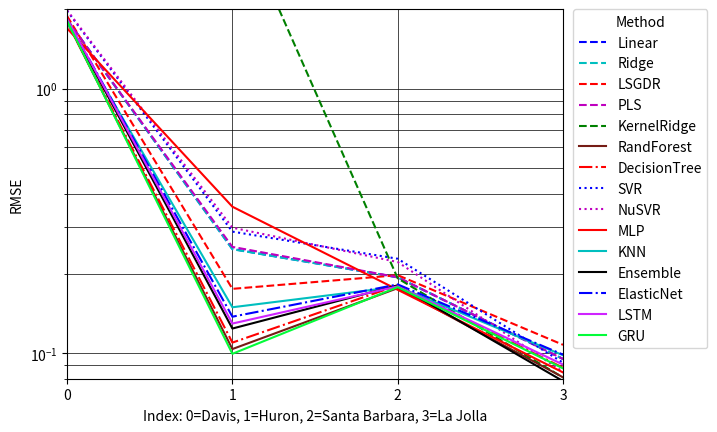

This chart was generated by the following Python code:
#!/usr/bin/env python3
# -*- coding: utf-8 -*-
"""
Created on Sat Dec 31 18:51:36 2022

@author: evanesauter
"""

import matplotlib.pyplot as plt


def Plot_Graph_linearly (eval_metric,label_string,x,ylim_low,ylim_high,xlim_low,xlim_high):
    '''
    Plots the graphs on a linear scale for both horizontal and vertical axes
    This was used initially, but semilog plotting was later used instead
    '''
    plt.plot(x,Lin,'b--',label='Linear')
    #plt.title(title_string) #Initially had title in funct params. removed it for journal requirements
    plt.xlabel(label_string)
    plt.ylabel(eval_metric)
    plt.grid(which='both',color='k', linestyle='-', linewidth=0.5)
    plt.ylim([ylim_low,ylim_high])
    plt.xlim([xlim_low,xlim_high])
    plt.xticks(ticks=x)
    plt.plot(x,Ridge,'c--',label='Ridge')
    plt.plot(x,LSGDR,'r--',label='LSGDR')
    plt.plot(x,PLS,'m--',label='PLS')
    plt.plot(x,KernelRidge,'g--',label='KernelRidge')
    plt.plot(x,RandForest,'#751c15',label='RandForest')
    plt.plot(x,DecisionTree,'r-.',label='DecisionTree')
    plt.plot(x,SVR,'b:',label='SVR')
    plt.plot(x,NuSVR,'m:',label='NuSVR')
    plt.plot(x,MLP,'r-',label='MLP')
    plt.plot(x,Nearest_Neighbors,'c-',label='KNN')
    plt.plot(x,Ensemble,'k-',label='Ensemble')
    plt.plot(x,ElasticNet,'b-.',label='ElasticNet')
    plt.plot(x,LSTM,"#cf24ff",label='LSTM')
    plt.plot(x,GRU,"#03fc39", label='GRU')
    plt.legend(bbox_to_anchor=(1.02, 1), loc='upper left', title='Method', borderaxespad=0)
    plt.show()
    
    return ()

def Plot_Graph (eval_metric,label_string,x,ylim_low,ylim_high,xlim_low,xlim_high):
    '''
    Plots the models on a semilog scale, where y-axis is log scale
    '''
    plt.semilogy(x,Lin,'b--',label='Linear')
    #plt.title(title_string) #Initially had title in funct params. removed it for journal requirements
    plt.xlabel(label_string)
    plt.ylabel(eval_metric)
    plt.grid(which='both',color='k', linestyle='-', linewidth=0.5)
    plt.ylim([ylim_low,ylim_high])
    plt.xlim([xlim_low,xlim_high])
    plt.xticks(ticks=x)
    plt.semilogy(x,Ridge,'c--',label='Ridge')
    plt.semilogy(x,LSGDR,'r--',label='LSGDR')
    plt.semilogy(x,PLS,'m--',label='PLS')
    plt.semilogy(x,KernelRidge,'g--',label='KernelRidge')
    plt.semilogy(x,RandForest,'#751c15',label='RandForest')
    plt.semilogy(x,DecisionTree,'r-.',label='DecisionTree')
    plt.semilogy(x,SVR,'b:',label='SVR')
    plt.semilogy(x,NuSVR,'m:',label='NuSVR')
    plt.semilogy(x,MLP,'r-',label='MLP')
    plt.semilogy(x,Nearest_Neighbors,'c-',label='KNN')
    plt.semilogy(x,Ensemble,'k-',label='Ensemble')
    plt.semilogy(x,ElasticNet,'b-.',label='ElasticNet')
    plt.semilogy(x,LSTM,"#cf24ff",label='LSTM')
    plt.semilogy(x,GRU,"#03fc39", label='GRU')
    plt.legend(bbox_to_anchor=(1.02, 1), loc='upper left', title='Method', borderaxespad=0)
    plt.show()
    
    return ()

#Range of horizontal axis 
x3 = range(0,5)
x6 = range(0,4)


'''Comparing R2 Scores'''

"""Same-City & then Cross-City Testing for 3 Years"""
#Same-City Testing - R2, 3yrs
Lin = [0.746261127,0.951528813,0.935772324,0.725010324,0.813431951]
Ridge = [0.746261282,0.951532218,0.935842075,0.724953665,0.813261847]
LSGDR = [0.724997385,0.929374702,0.913810592,0.668053226,0.790311144]
PLS = [0.746213581,0.951354028,0.935762365,0.725034077,0.813428555]
KernelRidge = [0.808783834,0.968094701,0.96190771,0.826094066,0.870437073]
RandForest = [0.797974621,0.958763647,0.950675604,0.842496758,0.863120486]
DecisionTree = [0.743970822,0.951585127,0.935422211,0.788986901,0.831417427]
SVR	= [0.780875584,0.943278332,0.923528158,0.751692055,0.841831814]
NuSVR = [0.769334698,0.960770932,0.952966147,0.771219786,0.839769539]
MLP = [0.770273688,0.954446482,0.94686469,0.796264385,0.834976757]
Nearest_Neighbors = [0.740707964,0.933090116,0.890671659,0.709965932,0.779712977]
Ensemble = [0.818207606,0.961323113,0.95407487,0.860607904,0.871669451]
ElasticNet = [0.738796423,0.941133916,0.916298201,0.68103029,0.787000523]
LSTM = [0.786242247,0.876216492,0.844589366,0.708236097,0.833622701]
GRU = [0.802711473,0.92448386,0.894338824,0.815155138,0.820020828]
#Plot_Graph('R2 accuracy','Index: 0=Amherst, 1=Davis, 2=Huron, 3=Santa Barbara, 4=La Jolla',x3,0.6,1,0,4)


#Trained on Amherst, Tested Cross-city - R2, 3yrs
Lin = [0.746261127,0.284829336,-21.65647689	,-20.76740449,-27.62153352]
Ridge = [0.746261282,0.284531366,-21.64683739,-20.75636271,-27.60715473]
LSGDR = [0.724997385,0.617333702,0.579077048,0.282008424,0.194160042]
PLS = [0.746213581,0.322248406,-23.45909969	,-21.43241506,-28.32970174]
KernelRidge = [0.808783834,-2.731470562,-5.994654314,-4.469265925,-3.475538425]
RandForest = [0.797974621,-0.66510079,-5.441490398,-4.50573599,-7.400904505]
DecisionTree = [0.743970822,-0.672234107,-5.947231881,-4.938520027,-7.698112657]
SVR	= [0.780875584,-2.173755158,-4.227137419,-3.296772381,-2.201125305]
NuSVR = [0.769334698,0.857322379,0.73925597,0.441539831,0.70246008]
MLP = [0.770273688, 0.824361406, 0.598710509, 0.322909793, 0.634821035]
Nearest_Neighbors = [0.740707964,0.77009126,0.694220828,0.310624752,0.542518027]
Ensemble = [0.818207606,0.126838662,0.00896187,0.181453703,0.074540043]
ElasticNet = [0.738796423,0.733310891,0.69835513,0.403863011,0.402705291]
LSTM = [0.786242247,0.152485401,-0.734904178,-0.679887644,-0.562251172]
GRU = [0.802711473,0.802820644,0.802716958,0.802716958,0.802716958]
#Plot_Graph('R2 accuracy','Index: 0=Amherst, 1=Davis, 2=Huron, 3=Santa Barbara, 4=La Jolla',x3,0.1,1,0,4) #Lower bound either -30 or -6


#Trained on Davis, Tested Cross-city - R2, 3yrs
Lin = [-2.664266022,0.951528813,-60.88408015,-58.49096027,-93.69329517]
Ridge = [-2.130089746,0.951532218,-62.03568619,-56.74201962,-87.81578534]
LSGDR = [0.649930842,0.929374702,0.852198726,0.536667572,0.651065092]
PLS = [-3.946939365,0.951354028,-59.44132235,-60.46514437,-100.2359746]
KernelRidge = [0.661288881,0.968094701,0.884983652,0.54952176,0.676738264]
RandForest = [-2.285692726,0.958763647,-66.42570068	,-57.21730578,-80.910208]
DecisionTree = [-2.317420851,0.951585127,-66.76763083,-57.38807561,-80.75229313]
SVR	= [0.629356943,0.943278332,0.860315444,0.52711781,0.657158063]
NuSVR = [0.647003404,0.960770932,0.895303074,0.501937443,0.677679482]
MLP = [0.637951452,0.954446482,0.876027414,0.52407655,0.668026265]
Nearest_Neighbors = [0.618686587,0.933090116,0.833952252,0.490530039,0.685201474]
Ensemble = [0.647222787,0.961323113,0.875602022,0.524087701,0.667160554]
ElasticNet = [0.660706746,0.941133916,0.857073505,0.544855646,0.671978591]
LSTM = [0.009863431,0.876216492,-0.856266625,-0.41708491,-0.371592435]
GRU = [0.92448386,0.92448386,0.923951387,0.92448386,0.92448386]
#Plot_Graph('R2 accuracy','Index: 0=Amherst, 1=Davis, 2=Huron, 3=Santa Barbara, 4=La Jolla',x3,0.5,1,0,4) #For full, lower bound -100


#Trained on Huron, Tested Cross-city - R2, 3yrs
Lin = [-0.00797978000727354,-2.36037855768972,0.935772323883431,0.559472742598758,0.332055962829213]
Ridge = [0.09510213134869,-2.37420708955575,0.935842075376615,0.58350592965544,0.438797905039878]
LSGDR = [0.587483974163366,0.888287895746055,0.913810592135635,0.626416221390909,0.673840800193698]
PLS = [-0.0243878256587701,-2.35332548885909,0.935762364555196,0.556449656544026,0.3182780169765]
KernelRidge = [0.605631162549225,0.916841201291454,0.961907709789584,0.668602324359343,0.672604995958432]
RandForest = [0.164001359036449,-2.46348007985261,0.950675603662783,0.655359321934415,0.661368063432855]
DecisionTree = [0.158411887843472,-2.46200643078101,0.935422210966358,0.638407641847193,0.650703240388458]
SVR	= [0.577598044443987,0.895876383933356,0.923528157582619,0.625207855576152,0.621147915735065]
NuSVR = [0.596967310663716,0.913940689951743,0.952966147200849,0.639405006532345,0.687135071946746]
MLP = [0.562659391016463,0.917328147974667,0.946864689586105,0.627444134461372,0.672475199611185]
Nearest_Neighbors = [0.580014552815119,0.868819720897311,0.890671659108688,0.594949803279289,0.728298913434064]
Ensemble = [0.629889285645598,0.904585724521301,0.954074869615042,0.674408311234789,0.656543547988107]
ElasticNet = [0.594172315496103,0.896854149707612,0.916298200712286,0.624331967272848,0.684774214293089]
LSTM = [0.135868970669472,-0.453557049167079,0.844589366376035,0.624079880520845,0.775816824382194]
GRU = [0.894338823642341,0.894338823642341,0.894338823642341,0.894338823642341,0.894338823642341]
#Plot_Graph('R2 accuracy','Index: 0=Amherst, 1=Davis, 2=Huron, 3=Santa Barbara, 4=La Jolla',x3,0.6,1,0,4) #For full, lower bound -2.5


#Trained on Santa Barbara, Tested Cross-city - R2, 3yrs
Lin = [-0.692708178825277,	-2.32864340914856,	0.735305152411235,	0.725010323952793,	0.400360942621655,]
Ridge = [-0.142744093651394,	-2.39826992738784,	0.814257269870745,	0.724953665175915,	0.443663849209083,]
LSGDR = [0.429538069839822,	0.816725007754412,	0.857898641105999,	0.668053226483452,	0.474132910672094,]
PLS = [-0.691659782050467,	-2.32768978499124,	0.723917630818632,	0.725034077064768,	0.398491810108232,]
KernelRidge = [0.281117721945811,	0.776771851591028,	0.605990205049473,	0.82609406627749,	0.412536057073534,]
RandForest = [0.135416873198057,	-2.51833692166993,	0.856978683293981,	0.842496757592319,	0.495663542242994,]
DecisionTree = [0.131984212473137,	-2.51474487533432,	0.826206595154207,	0.78898690117092,	0.405460452595117,]
SVR	= [0.265299283103856,	0.765040556029353,	-0.0579424048282453,	0.751692054597225,	0.0513870385168604,]
NuSVR = [0.422641538752909,	0.830255858454367,	0.857495203581769,	0.771219785851308,	0.495585304912678,]
MLP = [0.16968638123628,	0.797723703510582,	0.754567404961153,	0.79626438506448,	0.457659235282852,]
Nearest_Neighbors = [0.483518405620776,	0.777409139408859,	0.837088340137282,	0.709965932272825,	0.617011186144432,]
Ensemble = [0.506919967767018,	0.769914261614819,	0.851764856792889,	0.86060790359419,	0.439294377961143,]
ElasticNet = [0.470273911618488,	0.841642868789241,	0.873709334295059,	0.681030289885566,	0.589296635811118,]
LSTM = [-0.754199217506617,	-0.528991793435942,	0.399096890204606,	0.708236096913931,	0.702159933177431,]
GRU = [0.817326868873311,	0.817180503664053,	0.815155137672418,	0.815155137672418,	0.815155137672418,]
#Plot_Graph('R2 accuracy','Index: 0=Amherst, 1=Davis, 2=Huron, 3=Santa Barbara, 4=La Jolla',x3,.4,1,0,4) #For full, lower bound -2.5


#Trained on La Jolla, Tested Cross-city - R2, 3yrs
Lin = [-1.93982206891886,	-3.16963221479925,	-0.097668947027337,	0.298529869303966,	0.813431951410384,]
Ridge = [-0.333657343426692,	-2.8193126327532,	0.625461800687423,	0.437680260734604,	0.813261847473885,]
LSGDR = [0.613733671595726,	0.868906406144859,	0.784088077497157,	0.475413409263297,	0.790311144124798,]
PLS = [-2.01053858892233,	-3.1699988240362,	-0.0949735946088307,	0.29325074053996,	0.813428554564793,]
KernelRidge = [0.551980805441607,	0.879041922728965,	0.783221490773207,	0.451760319897521,	0.870437072749373,]
RandForest = [0.0896642464119729,	-2.57506411313581,	0.818079464458008,	0.501175422222647,	0.863120486303731,]
DecisionTree = [0.0911812154859811,	-2.5438712140231,	0.80817290214267,	0.486777605522306,	0.831417426547275,]
SVR	= [0.427466665688285,	0.849041968342281,	0.781060973198059,	0.448228009337278,	0.841831813709629,]
NuSVR = [0.530808463033727,	0.878723314376993,	0.799168913841298,	0.449337675115115,	0.839769539170778,]
MLP = [0.404125633763235,	0.874334068621955,	0.770201630520489,	0.464692162112793,	0.834976756990137,]
Nearest_Neighbors = [0.469861087301692,	0.807589108760964,	0.76241538632122,	0.4838878981527,	0.779712977189605,]
Ensemble = [0.615183497380342,	0.82560275399545,	0.806360962666571,	0.497994472300576,	0.871669450874523,]
ElasticNet = [0.602506360346881,	0.864631157119705,	0.79115649917965,	0.493602300060472,	0.787000523435029,]
LSTM = [-0.134715308489176,	-0.599787866568162,	0.411059608808835,	0.572834711593476,	0.833622701167098,]
GRU = [0.820020828036223,	0.820998471552767,	0.820020828036223,	0.820020828036223,	0.820020828036223,]
#Plot_Graph('R2 accuracy','Index: 0=Amherst, 1=Davis, 2=Huron, 3=Santa Barbara, 4=La Jolla',x3,0.45,1,0,4) #For full, lower bound -3.25



"""Same-City & Cross-City Testing, for 6 Years"""
#Same-City Testing - R2, 6yrs
Lin = [0.946287852,0.918630037,0.711898373,0.798095363]
Ridge = [0.946283128,0.918630499,0.711751854,0.798011891]
LSGDR = [0.835791288,0.825710921,0.62474889,0.779515198]
PLS = [0.946299075,0.918641434,0.711639084,0.798101114]
KernelRidge = [0.962847277,0.948526482,0.812758815,0.849070721]
RandForest = [0.957718649,0.938625446,0.848578405,0.853891045]
DecisionTree = [0.950350009,0.926478688,0.806510123,0.828521877]
SVR	= [0.937334865,0.907782756,0.737163256,0.825341044]
NuSVR = [0.956932839,0.938354495,0.764030354,0.826946974]
MLP = [0.954850418,0.935189286,0.786481683,0.820753703]
Nearest_Neighbors = [0.932654094,0.893149558,0.740675649,0.786045902]
Ensemble = [0.959677629,0.94344233,0.837851649,0.860189755]
ElasticNet = [0.935861772,0.902218522,0.665788689,0.775337623]
LSTM = [0.9256649,0.925837,0.68747984,0.80382518]
GRU = [0.939153167,0.944319,0.81938331,0.84043056]
#Plot_Graph('R2 accuracy','Index: 0=Davis, 1=Huron, 2=Santa Barbara, 3=La Jolla',x6,0.60,1,0,3)


#Trained on Davis, Cross-City Testing - R2, 6yrs
Lin = [0.946287852,-59.861740,-51.35057759,-75.75631221]
Ridge = [0.946283128,-59.861066,-51.35159170,-75.76342628]
LSGDR = [0.835791288,-55.964847,-41.91288461,-54.08418634]
PLS = [0.946299075,-59.413084,-52.11557970,-78.08219208]
KernelRidge = [0.962847277,-64.341040,-47.57973499,-77.97946709]
RandForest = [0.957718649,-63.697032,-53.30787998,-72.27873144]
DecisionTree = [0.950350009,-63.789632,-53.47646803	,-72.41315326]
SVR	= [0.937334865,-47.389118,-33.64626792,-36.33056978]
NuSVR = [0.956932839,-57.277772,-42.01369369,-43.35568860]
MLP = [0.954850418,-60.549319,-53.17834545,-77.04314336]
Nearest_Neighbors = [0.932654094,-68.544836,-45.88506929,-38.30367159]
Ensemble = [0.959677629,-63.211148,-52.71611682,-71.10097950]
ElasticNet = [0.935861772,-64.657176,-46.22327723,-59.13832451]
LSTM = [0.9256649,-64.348171,-54.31243117,-73.01905795]
GRU = [0.939153167,0.939098,0.93909780,0.93909780]
#Plot_Graph('R2 accuracy','Index: 0=Davis, 1=Huron, 2=Santa Barbara, 3=La Jolla',x6,0.9,1,0,3) #For full, lower bound -80


#Trained on Huron, Cross-City Testing - R2, 6yrs
Lin = [-2.48861421346733,	0.918630037175952,	0.579312431146212,	0.446926489733615,]
Ridge = [-2.48853003167916,	0.918630498868948,	0.579196858606986,	0.446131997050688,]
LSGDR = [-2.69424378395261,	0.825710920912462,	0.618092262415791,	0.643563978358479,]
PLS = [-2.4813914714099,	0.918641433980978,	0.57195936907837,	0.40974763540637,]
KernelRidge = [-2.53780105606861,	0.948526481543093,	0.628882801022794,	0.576613590497231,]
RandForest = [-2.59306276314985,	0.938625445966467,	0.64180445890514,	0.653582678122347,]
DecisionTree = [-2.59458699376313,	0.926478687913244,	0.628905311482079,	0.649154994951377,]
SVR	= [-2.71601865931541,	0.907782756044972,	0.596076094042405,	0.416847125589258,]
NuSVR = [-2.59827797424019,	0.938354494641516,	0.651826655932134,	0.679593663468869,]
MLP = [-2.48417922926707,	0.935189285778397,	0.578289253398721,	0.546630124647738,]
Nearest_Neighbors = [-2.59768459369299,	0.893149558309187,	0.607287605747327,	0.69980809526181,]
Ensemble = [-2.59994413338542,	0.943442330288278,	0.644878437926995,	0.65989728838234,]
ElasticNet = [-2.52554803499684,	0.902218522253605,	0.606943917457186,	0.496222395060718,]
LSTM = [-2.71515010228056,	0.925837376986664,	0.586139913585908,	0.691034604862834,]
GRU = [0.94431889591841,	0.94431889591841,	0.943939072659126,	0.94431889591841,]
#Plot_Graph('R2 accuracy','Index: 0=Davis, 1=Huron, 2=Santa Barbara, 3=La Jolla',x6,0.4,1,0,3) #For full, lower bound -2.75


#Trained on Santa Barbara, Cross-City Testing - R2, 6yrs
Lin = [-2.65773291110558,	-18.7093945143856,	0.711898373234226,	0.449747509203284,]
Ridge = [-2.64352934899092,	-18.4390426437546,	0.711751854262467,	0.450926649025477,]
LSGDR = [-2.34923178747839,	-1.40338485221022,	0.624748889961019,	0.291780409346487,]
PLS = [-2.6644992766067,	-19.8859611093781,	0.711639083644143,	0.455497913444514,]
KernelRidge = [-285.676789690504,	-3559.52707948112,	0.812758814558045,	-0.686113405879402,]
RandForest = [-2.68266229077319,	0.837756160913856,	0.848578405341523,	0.508876906211996,]
DecisionTree = [-2.67806481294635,	0.806908320251977,	0.806510122690995,	0.472862776081842,]
SVR	= [-3.15009609112895,	0.092829470580488,	0.737163255641578,	0.182649566747235,]
NuSVR = [-3.14603591031927,	0.00742591248615849,	0.76403035387676,	0.200829360949916,]
MLP = [-2.59074123985604,	-14.3423685598762,	0.786481682669602,	0.390261720578793,]
Nearest_Neighbors = [-2.65098525911377,	0.664940504988274,	0.740675648693378,	0.579598025281299,]
Ensemble = [-2.84939539792959,	0.731394533018529,	0.837851649375405,	0.508058059266777,]
ElasticNet = [-2.241089181503,	0.031531485100914,	0.665788689144363,	0.405337044221078,]
LSTM = [-2.85919613473424,	0.748670023849081,	0.687479839082371,	0.568175870786834,]
GRU = [0.819383305714426,	0.819383305714426,	0.819383305714426,	0.819383305714426,]
#Plot_Graph('R2 accuracy','Index: 0=Davis, 1=Huron, 2=Santa Barbara, 3=La Jolla',x6,0.3,1,0,3) #For full, lower bound -20


#Trained on La Jolla, Cross-City Testing - R2, 6yrs
Lin = [-2.89356564968261,	-0.195760443971344,	0.416274842483854,	0.798095362870314,]
Ridge = [-2.89527407553147,	-0.190233596769111,	0.415701403525438,	0.798011890611617,]
LSGDR = [-3.14569697574676,	0.403000685247595,	0.393848978045234,	0.779515198372191,]
PLS = [-2.8752249679926,	-0.240688473489175,	0.415134115994143,	0.798101114016603,]
KernelRidge = [-50.5703159959329,	-542.572168894654,	0.425949072094452,	0.849070720830205,]
RandForest = [-2.74085976644818,	0.791019299374044,	0.516470214365077,	0.853891044711679,]
DecisionTree = [-2.72969736928145,	0.766095314491028,	0.49267694560377,	0.828521876653806,]
SVR	= [-3.53140355128157,	-0.615875502616944,	0.193073068118186,	0.825341043696835,]
NuSVR = [-3.57758614985719,	-0.731422211032488,	0.23809961619537,	0.826946973953112,]
MLP = [-2.34269017749124,	-1.55487387409379,	0.529798048703694,	0.820753702627467,]
Nearest_Neighbors = [-2.70411052666881,	0.56725952344652,	0.504311169131071,	0.786045901646045,]
Ensemble = [-2.86920654297937,	0.701306156300812,	0.492126618915625,	0.860189755055267,]
ElasticNet = [-2.90092473858149,	0.632642453865609,	0.48393977714543,	0.775337622747272,]
LSTM = [-3.01188106861905,	0.618145580597095,	0.423221004425842,	0.80382518058262,]
GRU = [0.840430555474848,	0.840430555474848,	0.840430555474848,	0.840430555474848,]
#Plot_Graph('R2 accuracy','Index: 0=Davis, 1=Huron, 2=Santa Barbara, 3=La Jolla',x6,0.3,1,0,3) #For full, lower bound -545, or -4 for closer


'''Comparing MSE'''

"""Same-City & Cross-City Testing - 3 Years"""
#Same-City Testing - mse, 3yrs
Lin = [0.025163242,0.003520962,0.003019082,0.0153322782,0.008268739]
Ridge = [0.025161277,0.003521084,0.003018985,0.0153284917,0.008267492]
LSGDR = [0.026381461,0.004255928,0.003762354,0.0168855361,0.009153524]
PLS = [0.025152641,0.003534003,0.003023049,0.0153404850,0.008263445]
KernelRidge = [0.017967943,0.002101483,.00176305,0.009133178,0.005529003]
RandForest = [0.019789485,0.00296197,0.002392385,0.008714832,0.006140384]
DecisionTree = [0.024616569,0.003446806,0.003040755,0.0117210790,0.007472525]
SVR	= [0.02148591,0.004077373,0.003322083,0.012499766,0.008085857]
NuSVR = [0.0215394,0.002666512,0.002132699,0.011661292,0.006813126]
MLP = [0.020625285,0.002947949,0.002477211,0.0103764568	,0.006794952]
Nearest_Neighbors = [0.02487141,0.005285505,0.006754527,0.015061287,0.010424857]
Ensemble = [0.017601429,0.002749659,0.002179051,0.007296495,0.005665789]
ElasticNet = [0.025336683,0.004325682,0.003796522,0.0166763927,0.008991544]
LSTM = [0.013846426,0.006570494,0.006004717,0.013220048	,0.006695043]
GRU = [0.013730666,0.00572389,0.00556857,0.013828162,0.005794911]
#Plot_Graph('MSE','Index: 0=Amherst, 1=Davis, 2=Huron, 3=Santa Barbara, 4=La Jolla',x3,0,0.027,0,4)


#Trained on Amherst, Tested Cross-City, - mse, 3yrs
Lin = [0.025163242,0.191044665,0.191044665,0.3833158453,0.357688649]
Ridge = [0.025161277,0.189700222,0.189700222,0.3848476390,0.358812903]
LSGDR = [0.026381461,0.273411262,0.273411262,0.2408735497,0.222461059]
PLS = [0.025152641,0.180358345,0.180358345,0.3952798958	,0.366644180]
KernelRidge = [0.017967943,0.69729426,0.69729426,3.542320351,2.484408483]
RandForest = [0.019789485,0.440889892,0.440889892,0.09816674,0.104743587]
DecisionTree = [0.02461656,0.442477479,0.442477479,0.1068117534,0.112456902]
SVR	= [0.02148591,0.856708212,0.020672998,0.020996707,0.018657778]
NuSVR = [0.0215394,0.85462727,0.85462727,0.021160173,0.018870568]
MLP = [0.020625285,0.248398871,0.248398871,1.9028939519	,1.529210042]
Nearest_Neighbors = [0.02487141,0.500445828,0.500445828	,0.083928882,0.085940708]
Ensemble = [0.017601429,0.481360767,0.481360767,0.074798996,0.085785566]
ElasticNet = [0.025336683,0.25710923,0.25710923,0.2558198769,0.237903751]
LSTM = [0.013846426,0.198380488,0.072065462,0.082067562,0.073762986]
GRU = [0.013730666,0.172441029,0.089346922,0.103939362,0.802716958]
#Plot_Graph('MSE','Index: 0=Amherst, 1=Davis, 2=Huron, 3=Santa Barbara, 4=La Jolla',x3,0,3.6,0,4)


#Trained on Davis, Tested Cross-City, - mse, 3yrs
Lin = [0.0970801311470811,	0.00352096222855281,	0.244220401153231,	0.285938706315738,	0.319336139435214,]
Ridge = [0.0973040443047343,	0.0035210836672723,	0.244120086100612,	0.285982244078743,	0.319639757568552,]
LSGDR = [0.131001922749462,	0.00425592849690507,	0.257180476632802,	0.23707039744928,	0.226897741323147,]
PLS = [0.129363001394204,	0.0035340033707056,	0.238763685148944,	0.295025414501191,	0.340380389745683,]
KernelRidge = [493.8573112,0.002101483,0.279728177,0.218319252,0.203515135]
RandForest = [0.085852359,0.00296197,0.265980409,0.278812534,0.275639794]
DecisionTree = [0.0858565590393392,	0.0034468062915505,	0.266870508851489,	0.278855317175474,	0.274824041270211,]
SVR	= [0.067950574,0.004077373,0.200525103,0.162419192,0.10487643]
NuSVR = [0.079293235,0.002666512,0.2390478,0.201006064,0.136897835]
MLP = [0.365749239162631,	0.00294794916981367,	0.237808358593,	0.273561856059999,	0.26938926967449,]
Nearest_Neighbors = [0.179082286,0.005285505,0.297854312,0.232287039,0.128263313]
Ensemble = [0.082924062,0.002749659,0.264188576,0.275563979,0.270513589]
ElasticNet = [0.157644185484751,	0.00432568209328477,	0.27033127267905,	0.244255933167279,	0.229053669278742,]
LSTM = [0.077557098,0.006570494,0.139677094,0.110563521	,0.109388552]
GRU = [0.078668362,0.00572389,0.154239059,0.126790024,0.089318609]
#Plot_Graph('MSE','Index: 0=Amherst, 1=Davis, 2=Huron, 3=Santa Barbara, 4=La Jolla',x3,0,0.37,0,4)


#Trained on Huron, Tested Cross-City - mse, 3yrs
Lin = [0.298867540693422,	2.76928963641477,	0.00301908199493603,	0.0244963307931435,	0.025966417709503,]
Ridge = [0.299486799462882,	2.76875109674023,	0.00301898508589278,	0.024520217532931,	0.0261117998637947,]
LSGDR = [0.268765294466556,	2.82245123780877,	0.00376235356803616,	0.0214963843568992,	0.0213814963602613,]
PLS = [0.303326006009942,	2.76311754085924,	0.00302304868247806,	0.0246352868317256,	0.0265419853944223,]
KernelRidge = [5.383347674,2.831979125,0.00176305,0.018742405,0.014659925]
RandForest = [0.249033498,2.855599308,0.002392385,0.019419226,0.01316496]
DecisionTree = [0.249709898204641,	2.85278522675419,	0.00304075546690276,	0.0203318202183347,	0.0136960744393952,]
SVR	= [0.377904348,2.940463205,0.003322083,0.024867928,0.036517215]
NuSVR = [0.330379659,2.87030387,0.002132699,0.019351224	,0.020102919]
MLP = [0.370979071229281,	2.81032564821738,	0.00247721060653163,	0.0218105899951951,	0.0142766237130142,]
Nearest_Neighbors = [0.293258629,2.866210425,0.006754527,0.021368728,0.012808853]
Ensemble = [0.254887754,2.870380114,0.002179051,0.018505055,0.013141107]
ElasticNet = [0.268027357804361,	2.78323303074868,	0.00379652236373869,	0.0220054542643749,	0.0241711057719856,]
LSTM = [0.137322743,1.458765606,0.006004717,0.017609813,0.00847503]
GRU = [0.125271048,1.472914366,0.00556857,0.018131057,0.009979762]
#Plot_Graph('MSE','Index: 0=Amherst, 1=Davis, 2=Huron, 3=Santa Barbara, 4=La Jolla',x3,0,5.5,0,4)


#Trained on Santa Barbara, Tested Cross-City - mse, 3yrs
Lin = [0.531058612812303,	2.71896928847829,	0.0127678302638909,	0.0153322781760208,	0.0239606491673107,]
Ridge = [0.540914928039602,	2.71354339982924,	0.0130112157719048,	0.015328491675364,	0.0239697633999739,]
LSGDR = [0.879820882743648,	2.69973625152381,	0.0161468379399942,	0.0168855361223986,	0.0306659908703104,]
PLS = [0.53386107696976,	2.71540958795189,	0.0134879558686273,	0.0153404850073193,	0.0240229849460776,]
KernelRidge = [8840684.562,3.386876938,0.162743231,0.009133178,0.041389229]
RandForest = [0.256924908,2.881751373,0.006595648,0.008714832,0.019898118]
DecisionTree = [0.256495877522649,	2.87993732492097,	0.00838474613728291,	0.0117210790329098,	0.0233017852694509,]
SVR	= [0.334760744,3.15564079,0.036542456,0.012499766,0.032819681]
NuSVR = [0.341929979,3.148545906,0.038508214,0.011661292,0.02963444]
MLP = [3.84806823817425,	2.70525279456591,	0.0134695620744319,	0.0103764567824529,	0.0354440604737881,]
Nearest_Neighbors = [0.255878458,2.780959046,0.008754287,0.015061287,0.019141]
Ensemble = [0.263620531,2.920097765,0.0068365,0.007296495,0.025089839]
ElasticNet = [0.89982944570326,	2.631017058957,	0.0213510840027653,	0.016676392650082,	0.0272687702036219,]
LSTM = [0.289491782,1.521137233,0.023205835,0.013220048	,0.011116001]
GRU = [0.119140915,1.441897835,0.007499797,0.013828162,0.00826308]
#Plot_Graph('MSE','Index: 0=Amherst, 1=Davis, 2=Huron, 3=Santa Barbara, 4=La Jolla',x3,0,4,0,4)


#Trained on La Jolla, Tested Cross-City - mse, 3yrs
Lin = [0.922039099729667,	3.83416475439115,	0.0523458758519147,	0.0424101473446053,	0.00826873903564918,]
Ridge = [0.930023969448192,	3.83657087114808,	0.0526727192603763,	0.042517761358142,	0.00826749219495512,]
LSGDR = [0.865384916266974,	3.84125488641834,	0.0512403483164482,	0.0451011708501718,	0.00915352419172919,]
PLS = [0.944930328798842,	3.8344665774726,	0.0523254441217165,	0.0427337727208379,	0.00826344469688753,]
KernelRidge = [9868912.297,1.272591277,2.084216115,0.058462009,0.005529003]
RandForest = [0.304776147,3.306733254,0.009669956,0.031610568,0.006140384]
DecisionTree = [0.303169165556142,	3.28090485338355,	0.0101927182834444,	0.0325017675350975,	0.00747252498518204,]
SVR	= [0.454557277,4.10166519,0.08779785,0.069927461,0.008085857]
NuSVR = [0.458071324,4.115682034,0.089366285,0.069380373,0.006813126]
MLP = [4.31240838127977,	2.99840291400095,	0.0345601873570036,	0.0361882305246427,	0.00679495184537017,]
Nearest_Neighbors = [0.307483533,3.163675052,0.02600052,0.035772911,0.010424857]
Ensemble = [0.316144207,3.363530516,0.011643078,0.032025976,0.005665789]
ElasticNet = [0.630294815549542,	3.64711455688748,	0.0281791958353058,	0.0368863388980808,	0.00899154426424122,]
LSTM = [0.203970846,1.855430129,0.02359036,0.020790816,0.006695043]
GRU = [0.15904924,1.777504751,0.009662381,0.019556627,0.005794911]
#Plot_Graph('MSE','Index: 0=Amherst, 1=Davis, 2=Huron, 3=Santa Barbara, 4=La Jolla',x3,0,4,0,4)


"""Same-City & Cross-City Testing, for 6 Years"""
#Same-City Testing - mse, 6yrs
Lin = [0.00350056262137035,	0.0593328853591509,	0.0163423754388807,	0.0090254465107892,]
Ridge = [0.00350067737726913,	0.0593340002990059,	0.0163429065945534,	0.00902525155298787,]
LSGDR = [0.00503354041647648,	0.0740190915975575,	0.0193619598783426,	0.0115530956334381,]
PLS = [0.00350091863828551,	0.0593452542438074,	0.016357728437258,	0.00902418495586594,]
KernelRidge = [0.00231518853237905,	0.0462036637504928,	0.00982193651964049,	0.00653414192746136,]
RandForest = [0.00272459355180233,	0.0507266808023329,	0.00824775195095467,	0.0065597718581034,]
DecisionTree = [0.0032245212502646,	0.0563672272007117,	0.0107645775085852,	0.00775370511528582,]
SVR	= [0.00433009012817256,	0.0630832868243228,	0.0125461394771067,	0.00845758277178259,]
NuSVR = [0.0026711968481418,	0.0498882760498777,	0.011557631843414,	0.00722185294191485,]
MLP = [0.00282241365252611,	0.0522524966250224,	0.0102766661238565,	0.00714131999115235,]
Nearest_Neighbors = [0.00457292638691691,	0.0679890702652215,	0.013721717627447,	0.00963458417341416,]
Ensemble = [0.00257436737327379,	0.0488132145982637,	0.00717179723016707,	0.00614055910009041,]
ElasticNet = [0.00417793275457327,	0.064780839689616,	0.0178669834331269,	0.00973589227882456,]
LSTM = [0.00466519804774815,	0.00309589082071131,	0.0151944876190281,	0.00819344569259452,]
GRU = [0.00356703923507232,	0.00305066721008342,	0.0184256285776275,	0.00766210763961609,]
#Plot_Graph('MSE','Index: 0=Davis, 1=Huron, 2=Santa Barbara, 3=La Jolla',x6,0,0.075,0,3)


#Trained on Davis, Cross-City Testing - mse, 6yrs
Lin = [0.00350056262137035,	0.236526992123756,	0.254059672395765,	0.269194791688808,]
Ridge = [0.00350067737726913,	0.236524418261474,	0.254064569267177,	0.269219786588668,]
LSGDR = [0.00503354041647648,	0.221366497491616,	0.208272603464979,	0.193203460690948,]
PLS = [0.00350091863828551,	0.234785194691413,	0.25776978698459,	0.277348241805413,]
KernelRidge = [0.00231518853237905,	0.25399354060652,	0.235758365739979,	0.277024028128682,]
RandForest = [0.00272459355180233,	0.251451233602901,	0.263557022514871,	0.256980590637223,]
DecisionTree = [0.0032245212502646,	0.251816494961495,	0.264374206993627,	0.25745185490331,]
SVR	= [0.00433009012817256,	0.188111920894909,	0.168122862325107,	0.1309138900643,]
NuSVR = [0.0026711968481418,	0.226505192097494,	0.20873788265389,	0.15555316034602,]
MLP = [0.00282241365252611,	0.239121165635159,	0.262892114750191,	0.273757464916885,]
Nearest_Neighbors = [0.00457292638691691,	0.270297564701362,	0.227543605071224,	0.137836612864445,]
Ensemble = [0.00257436737327379,	0.249563084999902,	0.260683950380914,	0.252844091776169,]
ElasticNet = [0.00417793275457327,	0.2551734939467,	0.229174458034449,	0.210909065519567,]
LSTM = [0.00466519804774815,	0.222100554656199,	0.227547780754129,	0.229706425308999,]
GRU = [0.00356703923507232,	0.233902253003899,	0.247253379167553,	0.250415030929267,]
#Plot_Graph('MSE','Index: 0=Davis, 1=Huron, 2=Santa Barbara, 3=La Jolla',x6,0,0.3,0,3)


#Trained on Huron, Cross-City Testing - mse, 6yrs
Lin = [2.63409040116133,	0.0593328853591509,	0.0237671921809994,	0.0225709324959628,]
Ridge = [2.63402686030783,	0.0593340002990059,	0.0237737084695395,	0.022603329542766,]
LSGDR = [2.78937504585479,	0.0740190915975575,	0.0215751841710444,	0.0145457546022013,]
PLS = [2.62863629832089,	0.0593452542438074,	0.0241831201490393,	0.0240901233568229,]
KernelRidge = [2.67124655983999,	0.0462036637504928,	0.0209694352110773,	0.0172901857271648,]
RandForest = [2.71295689849463,	0.0507266808023329,	0.0202361762438119,	0.0141363903418482,]
DecisionTree = [2.71412077159801,	0.0563672272007117,	0.0209646843284207,	0.014317775897507,]
SVR	= [2.80579242395899,	0.0630832868243228,	0.0228187563460511,	0.0237970069875055,]
NuSVR = [2.71688755191098,	0.0498882760498777,	0.0196685993912237,	0.0130760582430168,]
MLP = [2.63087347377657,	0.0522524966250224,	0.0238216480036474,	0.0184927485334693,]
Nearest_Neighbors = [2.71644325164586,	0.0679890702652215,	0.0221841622582311,	0.0122501394645205,]
Ensemble = [2.71815483191068,	0.0488132145982637,	0.0200632697746481,	0.0138787695544139,]
ElasticNet = [2.66197934406343,	0.064780839689616,	0.022205474435066,	0.0205585122103134,]
LSTM = [2.76307936681643,	0.00309589082071131,	0.0204746064502326,	0.0110100782423285,]
GRU = [2.69719769745739,	0.00305066721008342,	0.0219477791949639,	0.0162619289040504,]
#Plot_Graph('MSE','Index: 0=Davis, 1=Huron, 2=Santa Barbara, 3=La Jolla',x6,0,0.075,0,3) #For full, have upper bound 3


#Trained on Santa Barbara, Cross-City Testing - mse, 6yrs
Lin = [2.7899304465381,	0.0163423754388807,	0.0163423754388807,	0.0226880025141783,]
Ridge = [2.77909736918237,	0.0163429065945534,	0.0163429065945534,	0.0226393634772295,]
LSGDR = [2.55466476678989,	0.0193619598783426,	0.0193619598783426,	0.0292016471196473,]
PLS = [2.79508766811024,	0.016357728437258,	0.016357728437258,	0.0224506409451905,]
KernelRidge = [218.213268891971,	0.00982193651964049,	0.00982193651964049,	0.06944629441254,]
RandForest = [2.80914533952122,	0.00824775195095467,	0.00824775195095467,	0.0202469443188972,]
DecisionTree = [2.80563235575058,	0.0107645775085852,	0.0107645775085852,	0.0217284899736278,]
SVR	= [3.16574834821754,	0.0125461394771067,	0.0125461394771067,	0.0337093001243149,]
NuSVR = [3.16253284726178,	0.011557631843414,	0.011557631843414,	0.0329474914672666,]
MLP = [2.73963121013611,	0.0102766661238565,	0.0102766661238565,	0.0251362391947572,]
Nearest_Neighbors = [2.78493776157527,	0.013721717627447,	0.013721717627447,	0.0173307775422602,]
Ensemble = [2.93629633723856,	0.00717179723016707,	0.00717179723016707,	0.0202791197281152,]
ElasticNet = [2.47221380165608,	0.0178669834331269,	0.0178669834331269,	0.0245204879800866,]
LSTM = [2.90165644423919,	0.0105416297135872,	0.0151944876190281,	0.0152412999772586,]
GRU = [2.83649655524791,	0.00786218402204193,	0.0184256285776275,	0.0291521579709346,]
#Plot_Graph('MSE','Index: 0=Davis, 1=Huron, 2=Santa Barbara, 3=La Jolla',x6,0,0.07,0,3) #For full, upper bound 3.25

#Trained on La Jolla, Cross-City Testing - mse, 6yrs
Lin = [3.33672513732363,	0.0613473111111893,	0.0374125401199499,	0.0090254465107892,]
Ridge = [3.33818716421746,	0.0610638831439014,	0.0374492601631232,	0.00902525155298787,]
LSGDR = [3.55275263960941,	0.0306521028166185,	0.0388573308674287,	0.0115530956334381,]
PLS = [3.32098366347128,	0.0636337604511775,	0.0374859303778466,	0.00902418495586594,]
KernelRidge = [44.1058958960825,	27.6008411105374,	0.0368311991979283,	0.00653414192746136,]
RandForest = [3.2057719168508,	0.0107340124733179,	0.0309956029855207,	0.0065597718581034,]
DecisionTree = [3.19617775706364,	0.0120124983235068,	0.0325170441311291,	0.00775370511528582,]
SVR	= [3.8831938612315,	0.0829793291539382,	0.0517416710514148,	0.00845758277178259,]
NuSVR = [3.92274962493384,	0.0889071178182009,	0.048850349817586,	0.00722185294191485,]
MLP = [2.86526527083881,	0.130483819531118,	0.0301448279306755,	0.00714131999115235,]
Nearest_Neighbors = [3.17427275656408,	0.0222215519490249,	0.0317822593710015,	0.00963458417341416,]
Ensemble = [3.31577199237184,	0.0153478682225324,	0.0325615577464108,	0.00614055910009041,]
ElasticNet = [3.34290153857051,	0.0188567960125641,	0.0330801295804805,	0.00973589227882456,]
LSTM = [3.38309587651776,	0.0171377160030906,	0.0319853425885529,	0.00819344569259452,]
GRU = [3.26412904355515,	0.00988561563777287,	0.0315685034234201,	0.00766210763961609,]
#Plot_Graph('MSE','Index: 0=Davis, 1=Huron, 2=Santa Barbara, 3=La Jolla',x6,0,0.15,0,3) #For full, upper bound 4




'''Comparing RMSE'''

"""Same-City & Cross-City Testing - 3 Years"""
#Same-City Testing - rmse, 3yrs
Lin = [0.158619788073557,	0.0593304965227452,	0.0549425963505818,	0.123818666919673,	0.090930859581857,]
Ridge = [0.158613604824908,	0.0593314065003298,	0.0549416857051606,	0.12380338314673,	0.0909240566808722,]
LSGDR = [0.162420823815694,	0.065224040539442,	0.0613377682744691,	0.129942238335214,	0.0956659138027168,]
PLS = [0.158586483519512,	0.0594393498128563,	0.0549786180195817,	0.123851979920312,	0.0909020071786036,]
KernelRidge = [0.13403889488774,	0.0458139940904199,	0.0419837567703316,	0.0955535915797293,	0.0743507582158548,]
RandForest = [0.140668497768112,	0.054413797327445,	0.0489060560037729,	0.0933415556634403,	0.0783573998784483,]
DecisionTree = [0.156888861077589,	0.05870234838263,	0.0551420158027873,	0.108260344611104,	0.0864405300932987,]
SVR	= [0.146576343006373,	0.0638415093726413,	0.057635633981539,	0.111796159252148,	0.0899202372217379,]
NuSVR = [0.146758666255947,	0.0516192061282283,	0.0461705711415645,	0.107973451619625,	0.0825355520440117,]
MLP = [0.143606656428671,	0.0542895245036171,	0.049760951681697,	0.10186436192764,	0.0824179993627929,]
Nearest_Neighbors = [0.157696596970105,	0.0726826852771966,	0.0821844354548255,	0.122710574112855,	0.102099708369228,]
Ensemble = [0.132658087327661,	0.0524299847468856,	0.0466716599423746,	0.0853966595138112,	0.0752682978117434,]
ElasticNet = [0.159163463950268,	0.0657538261420109,	0.0616152435130278,	0.129129989703724,	0.0948232880775959,]
LSTM = [0.117663468032,	0.0810419977314436,	0.0774689410961043,	0.114975424440952,	0.0817939596891413,]
GRU = [0.117168406612208,	0.0756501357832103,	0.0746163148757024,	0.11758990658543,	0.0761227033319659,]
#Plot_Graph('RMSE','Index: 0=Amherst, 1=Davis, 2=Huron, 3=Santa Barbara, 4=La Jolla',x3,0.04,0.2,0,4)


#Trained on Amherst, Cross-City Testing - rmse, 3yrs
Lin = [0.158619788073557,	0.437069587518439,	0.437069587518439,	0.619054137999211,	0.597988640683241,]
Ridge = [0.158613604824908,	0.43552652370737,	0.43552652370737,	0.620286715546066,	0.598925292065713,]
LSGDR = [0.162420823815694,	0.522797082579218,	0.522797082579218,	0.49057549763449,	0.47146969443297,]
PLS = [0.158586483519512,	0.424644637447362,	0.424644637447362,	0.628611157005368,	0.605403791636768,]
KernelRidge = [0.13403889488774,	0.803038059976918,	0.803038059976918,	1.85789197596931,	1.55570445172175,]
RandForest = [0.140668497768112,	0.663992932892353,	0.663992932892353,	0.313311111560995,	0.32363659301195,]
DecisionTree = [0.156888861077589,	0.66518035693648,	0.66518035693648,	0.326742296291366,	0.335178292765696,]
SVR	= [0.146576343006373,	0.925552965707881,	0.143660295533367,	0.144784097118929,	0.13641889264874,]
NuSVR = [0.146758666255947,	0.924431980921361,	0.924431980921361,	0.14536344047227,	0.137217017033253,]
MLP = [0.143606656428671,	0.484040454483601,	0.484040454483601,	1.36200634004186,	1.22492025603723,]
Nearest_Neighbors = [0.157696596970105,	0.707410392399673,	0.707410392399673,	0.289644387043453,	0.293116057589788,]
Ensemble = [0.132658087327661,	0.693801342894863,	0.693801342894863,	0.273490342797174,	0.292880862921399,]
ElasticNet = [0.159163463950268,	0.507033343981823,	0.507033343981823,	0.505717236758221,	0.487690359518632,]
LSTM = [0.117663468032,	0.445325510780608,	0.268370510271972,	0.286178582469977,	0.271367693616534,]
GRU = [0.117168406612208,	0.415196260156769,	0.298819073064218,	0.322339749708937,	0.895586741672589,]
#Plot_Graph('RMSE','Index: 0=Amherst, 1=Davis, 2=Huron, 3=Santa Barbara, 4=La Jolla',x3,0.1,2,0,4)


#Trained on Davis, Cross-City Testing - rmse, 3yrs
Lin = [0.311517290570816,	0.0593304965227452,	0.494180331708697,	0.534723676016676,	0.565083201476559,]
Ridge = [0.311872670268515,	0.0593314065003298,	0.494078790212467,	0.534764231542903,	0.565351240873408,]
LSGDR = [0.361425646687364,	0.065224040539442,	0.507117160784605,	0.486892728645286,	0.476321672249468,]
PLS = [0.359519349452839,	0.0594393498128563,	0.488627025225199,	0.543153850850406,	0.58340073976251,]
KernelRidge = [22.2111670278356,	0.0458139940904199,	0.528864804808158,	0.467220948228825,	0.450844830504764,]
RandForest = [0.292990719319984,	0.054413797327445,	0.515724558011803,	0.528023523867774,	0.525013225987884,]
DecisionTree = [0.293007461996223,	0.05870234838263,	0.516586923370944,	0.528065144030386,	0.524236140694658,]
SVR	= [0.26066107869015,	0.0638415093726413,	0.447798735066389,	0.403007473092972,	0.323836966803665,]
NuSVR = [0.281485214824098,	0.0516192061282283,	0.48891816245708,	0.448322748789137,	0.36997669159728,]
MLP = [0.603420221288746,	0.0542895245036171,	0.487612645840516,	0.522958848563275,	0.518879341636193,]
Nearest_Neighbors = [0.423152153425258,	0.0726826852771966,	0.545758312194143,	0.481959729066658,	0.358136266218382,]
Ensemble = [0.287948111500179,	0.0524299847468856,	0.513986361418809,	0.524936641397114,	0.520106896174199,]
ElasticNet = [0.396832712966569,	0.0657538261420109,	0.519925177009838,	0.494212481129248,	0.478585895247251,]
LSTM = [0.269682731012356,	0.0810419977314436,	0.373682353805934,	0.332431320124596,	0.330670604595893,]
GRU = [0.280178353007971,	0.0756501357832103,	0.392622819439711,	0.355887872403049,	0.298545037183637,]
#Plot_Graph('RMSE','Index: 0=Amherst, 1=Davis, 2=Huron, 3=Santa Barbara, 4=La Jolla',x3,0,1,0,4)


#Trained on Huron, Cross-City Testing - rmse, 3yrs
Lin = [0.54666821468117,	1.66411368494224,	0.0549425963505818,	0.156504282552757,	0.161109925956956,]
Ridge = [0.547234290940334,	1.66395186200425,	0.0549416857051606,	0.156580507609666,	0.161560318693346,]
LSGDR = [0.518423248308461,	1.68001106494017,	0.0613377682744691,	0.146599358048439,	0.146216365639517,]
PLS = [0.550686420251159,	1.66225946961232,	0.0549786180195817,	0.156944435614919,	0.162840026470838,]
KernelRidge = [2.23933239450318,	1.68283980193108,	0.0419837567703316,	0.136877934675398,	0.120962329545321,]
RandForest = [0.499024184931776,	1.68984399887559,	0.0489060560037729,	0.139339862742401,	0.114733398910164,]
DecisionTree = [0.499705045072831,	1.68901036860714,	0.0551420158027873,	0.142580519457202,	0.116994401882661,]
SVR	= [0.614732383647107,	1.71477088338887,	0.057635633981539,	0.157688085611197,	0.191087026329941,]
NuSVR = [0.574774385839491,	1.6941888217351,	0.0461705711415645,	0.139103391189105,	0.141776298625186,]
MLP = [0.609007352820342,	1.67637621603797,	0.049760951681697,	0.147683580287124,	0.119434115604214,]
Nearest_Neighbors = [0.541526637386259,	1.69298024251869,	0.0821844354548255,	0.146167814822445,	0.113175233335607,]
Ensemble = [0.504860673251746,	1.69421143298766,	0.0466716599423746,	0.136020342270192,	0.114630911361207,]
ElasticNet = [0.517712930242905,	1.66829677492336,	0.0616152435130278,	0.148329229537388,	0.155457659701948,]
LSTM = [0.369577561677368,	1.20778530754893,	0.0774689410961043,	0.132675036476236,	0.0919714365569646,]
GRU = [0.35390473843432,	1.21362147607954,	0.0746163148757024,	0.134626247043451,	0.0998118345790411,]
#Plot_Graph('RMSE','Index: 0=Amherst, 1=Davis, 2=Huron, 3=Santa Barbara, 4=La Jolla',x3,0,2,0,4)


#Trained on Santa Barabara, Cross-City Testing - rmse, 3yrs
Lin = [0.727915419942258,	1.64892011359168,	0.112957689658301,	0.123818666919673,	0.154768642901199,]
Ridge = [0.734626870981163,	1.64727384870475,	0.114028261629685,	0.12380338314673,	0.154797728714959,]
LSGDR = [0.936913258831891,	1.64305694188805,	0.126917629715279,	0.129942238335214,	0.175049655097424,]
PLS = [0.729510972739601,	1.64783617033631,	0.116069091174591,	0.123851979920312,	0.15496432436841,]
KernelRidge = [2301.91844376817,	1.8402095935004,	0.399742300687253,	0.0955535915797293,	0.203103479521252,]
RandForest = [0.506875072689348,	1.69755915681577,	0.0812000051829492,	0.0933415556634403,	0.141050782016761,]
DecisionTree = [0.506454024854927,	1.69702083356583,	0.0915679700226535,	0.108260344611104,	0.152631815802164,]
SVR	= [0.578583453558128,	1.77640318005282,	0.191141209744582,	0.111796159252148,	0.181133256887114,]
NuSVR = [0.58474560879451,	1.77440223578776,	0.196190787829389,	0.107973451619625,	0.172102768398753,]
MLP = [1.95857816786127,	1.64472442474449,	0.115596595776173,	0.10186436192764,	0.18769698617939,]
Nearest_Neighbors = [0.505835816147971,	1.66761315635284,	0.0935573677580998,	0.122710574112855,	0.138340560410769,]
Ensemble = [0.513436671656085,	1.70881527494611,	0.0826703161934513,	0.0853966595138112,	0.158241064104488,]
ElasticNet = [0.947920760207278,	1.62203030383724,	0.146095953087147,	0.129129989703724,	0.165112505764434,]
LSTM = [0.524642648451492,	1.23328931371554,	0.151135563339147,	0.114975424440952,	0.10515711836637,]
GRU = [0.345022916384726,	1.20072160637908,	0.0864575748450356,	0.11758990658543,	0.0907689797119014,]
#Plot_Graph('RMSE','Index: 0=Amherst, 1=Davis, 2=Huron, 3=Santa Barbara, 4=La Jolla',x3,0.08,2,0,4)


#Trained on La Jolla, Cross-City Testing - rmse, 3yrs
Lin = [0.959485808302592,	1.9580378407793,	0.228393665367511,	0.205877343766055,	0.090930859581857,]
Ridge = [0.963658034757235,	1.95865304044488,	0.229116291663693,	0.206138992259109,	0.0909240566808722,]
LSGDR = [0.930032180059333,	1.95988341188276,	0.226296696439333,	0.212351081863118,	0.0956659138027168,]
PLS = [0.971418164941041,	1.95811587556751,	0.228373005755418,	0.20666273951622,	0.0909020071786036,]
KernelRidge = [2846.58114021219,	1.10488857606709,	1.34756502374359,	0.238171090093098,	0.0743507582158548,]
RandForest = [0.55205606337896,	1.81842938310794,	0.0983330392162185,	0.177788393571992,	0.0783573998784483,]
DecisionTree = [0.550599808923014,	1.81131929858753,	0.100937622205475,	0.18027119458369,	0.0864405300932987,]
SVR	= [0.674203872746285,	2.02523287407223,	0.296230771155307,	0.264406328667612,	0.0899202372217379,]
NuSVR = [0.676807573528838,	2.02869618164518,	0.298906246129712,	0.263372715032169,	0.0825355520440117,]
MLP = [2.07447245402759,	1.73115567677222,	0.184049689035992,	0.190178369597644,	0.0824179993627929,]
Nearest_Neighbors = [0.554509347005711,	1.77865536899109,	0.161240726023693,	0.189112649395338,	0.102099708369228,]
Ensemble = [0.562255454289921,	1.83398211624252,	0.107867114717983,	0.178943337395176,	0.0752682978117434,]
ElasticNet = [0.793789509962832,	1.9097217006899,	0.167821754020429,	0.192042308207852,	0.0948232880775959,]
LSTM = [0.451144081080213,	1.36211869886491,	0.152679824840521,	0.144173753264082,	0.0817939596891413,]
GRU = [0.398745011923956,	1.33318966700165,	0.0981608126673403,	0.139841138794215,	0.0761227033319659,]
#Plot_Graph('RMSE','Index: 0=Amherst, 1=Davis, 2=Huron, 3=Santa Barbara, 4=La Jolla',x3,0,2.25,0,4)


"""Same-City & Cross-City Testing, for 6 Years"""
#Same-City Testing - rmse, 6yrs
Lin = [0.059162809371225,	0.00352287406049873,	0.127820097791548,	0.0949929299331286,]
Ridge = [0.0591637620398769,	0.00352300074760164,	0.127822143561032,	0.0949918950251827,]
LSGDR = [0.0709406274035282,	0.00548254264006903,	0.139141874307978,	0.107480480862581,]
PLS = [0.0591658625893632,	0.00352432792978235,	0.127880208353023,	0.0949861325540167,]
KernelRidge = [0.0481149545117792,	0.0021364012693263,	0.0990943682743213,	0.0808213082700654,]
RandForest = [0.0521968119682893,	0.00257609452254559,	0.0908000116701023,	0.0809776615698851,]
DecisionTree = [0.0567829641528225,	0.00317951940708367,	0.103732425715661,	0.0880259417265047,]
SVR	= [0.0658019933650863,	0.00398071806469457,	0.111980384071016,	0.0919551806515183,]
NuSVR = [0.0516822566408343,	0.00249221787225636,	0.107477756818711,	0.0849681428129484,]
MLP = [0.0531249158008651,	0.0027319859076136,	0.101364731285101,	0.0844906628292214,]
Nearest_Neighbors = [0.0676148406215256,	0.00462417994664167,	0.11712209390766,	0.0981532042434343,]
Ensemble = [0.0507373241773525,	0.00238553005515219,	0.0846568580630929,	0.0783493614021601,]
ElasticNet = [0.0646333512904001,	0.00419828816913563,	0.13364539796964,	0.0986632200545472,]
LSTM = [0.0682707903476159,	0.0556334612625883,	0.123256969731881,	0.0905122193630678,]
GRU = [0.0597124030186009,	0.0552285055211663,	0.135633200824594,	0.0875309865617838,]
#Plot_Graph('RMSE','Index: 0=Davis, 1=Huron, 2=Santa Barbara, 3=La Jolla',x6,0.002,0.15,0,3)


#Trained on Davis, Cross-City Testing - rmse, 6yrs
Lin = [0.059162809371225,	0.486337725752482,	0.504042555776451,	0.518829540161246,]
Ridge = [0.0591637620398769,	0.486335104966692,	0.504047412745469,	0.518853651812719,]
LSGDR = [0.0709406274035282,	0.470485168995072,	0.456365285108342,	0.439518358304196,]
PLS = [0.0591658625893632,	0.484543910967787,	0.507709826134249,	0.526630321281091,]
KernelRidge = [0.0481149545117792,	0.503970764647271,	0.485548244485691,	0.526292911207151,]
RandForest = [0.0521968119682893,	0.501448387610607,	0.513377450871314,	0.506931458622209,]
DecisionTree = [0.0567829641528225,	0.501812506052364,	0.51417271717405,	0.507396181463854,]
SVR	= [0.0658019933650863,	0.433711451281451,	0.410011230093589,	0.361777963803922,]
NuSVR = [0.0516822566408343,	0.4759244972762,	0.456877985796782,	0.394399358184204,]
MLP = [0.0531249158008651,	0.488970032799757,	0.512711031377005,	0.52312134115966,]
Nearest_Neighbors = [0.0676148406215256,	0.519900505815467,	0.47701317236301,	0.371259803641467,]
Ensemble = [0.0507373241773525,	0.499562468091369,	0.510571457369954,	0.502834693892347,]
ElasticNet = [0.0646333512904001,	0.50514527033784,	0.478721232694037,	0.459241885657462,]
LSTM = [0.0682707903476159,	0.471241546958609,	0.476934248105251,	0.479235250951152,]
GRU = [0.0597124030186009,	0.48363011680461,	0.497245757094287,	0.500412533586633,]
#Plot_Graph('RMSE','Index: 0=Davis, 1=Huron, 2=Santa Barbara, 3=La Jolla',x6,0,0.6,0,3)


#Trained on Huron, Cross-City Testing - rmse, 6yrs
Lin = [1.62298391501625,	0.00352287406049873,	0.154139765757763,	0.150236234516093,]
Ridge = [1.62296433438483,	0.00352300074760164,	0.154160869360261,	0.150344021076691,]
LSGDR = [1.67013942924928,	0.00548254264006903,	0.146868412357429,	0.120604585479531,]
PLS = [1.62130327977975,	0.00352432792978235,	0.155482497098411,	0.155208042657804,]
KernelRidge = [1.63439419188933,	0.0021364012693263,	0.14478131219933,	0.131397095154369,]
RandForest = [1.64710199877163,	0.00257609452254559,	0.142239564219384,	0.118890951131752,]
DecisionTree = [1.64745665487787,	0.00317951940708367,	0.144778456539509,	0.119652565532645,]
SVR	= [1.67504537594167,	0.00398071806469457,	0.151049793326136,	0.154261755035321,]
NuSVR = [1.64829413087305,	0.00249221787225636,	0.140236658509457,	0.114349708654398,]
MLP = [1.62198084174932,	0.0027319859076136,	0.154337593248173,	0.135659307127827,]
Nearest_Neighbors = [1.64815939802758,	0.00462417994664167,	0.148929223223064,	0.11067909753084,]
Ensemble = [1.64867989302399,	0.00238553005515219,	0.141628522208499,	0.117799857837595,]
ElasticNet = [1.63155327153012,	0.00419828816913563,	0.148992292356414,	0.143381336525965,]
LSTM = [1.66224245191634,	0.0556334612625883,	0.143083105615641,	0.104905791908041,]
GRU = [1.64230116036779,	0.0552285055211663,	0.148137420298028,	0.127474600049709,]
#Plot_Graph('RMSE','Index: 0=Davis, 1=Huron, 2=Santa Barbara, 3=La Jolla',x6,0,0.2,0,3) #For full, upper bound 1.75


#Trained on Santa Barbara, Cross-City Testing - rmse, 6yrs
Lin = [1.67026972154435,	0.949027236947319,	0.127820097791548,	0.15062169890719,]
Ridge = [1.66702399569587,	0.942494788472066,	0.127822143561032,	0.150460243782909,]
LSGDR = [1.59830861914918,	0.33130749253076,	0.139141874307978,	0.170881957368316,]
PLS = [1.67181005340735,	0.976910135139965,	0.127880208353023,	0.149832274086875,]
KernelRidge = [13.0340380156808,	11.2207083572498,	0.0990943682743213,	0.263130683064033,]
RandForest = [1.67604595029093,	0.0861176171172936,	0.0908000116701023,	0.142290782851015,]
DecisionTree = [1.67499556631743,	0.0939096918951107,	0.103732425715661,	0.147393594926365,]
SVR	= [1.77924642798559,	0.203638760853384,	0.111980384071016,	0.183568349792002,]
NuSVR = [1.77834521414795,	0.212924073242285,	0.107477756818711,	0.181514272788808,]
MLP = [1.65464492309027,	0.821366353960297,	0.101364731285101,	0.158532124208504,]
Nearest_Neighbors = [1.66880984134022,	0.123746028469452,	0.11712209390766,	0.13164474608613,]
Ensemble = [1.71354419504701,	0.110668512353614,	0.0846568580630929,	0.142398004984021,]
ElasticNet = [1.57231529168723,	0.210372055515188,	0.13364539796964,	0.156583939723323,]
LSTM = [1.70335952341384,	0.101847560562147,	0.123256969731881,	0.123408434156616,]
GRU = [1.68402273597062,	0.0878941544085233,	0.135633200824594,	0.169968308982095,]
#Plot_Graph('RMSE','Index: 0=Davis, 1=Huron, 2=Santa Barbara, 3=La Jolla',x6,0.08,2,0,3)


#Trained on La Jolla, Cross-City Testing - rmse, 6yrs
Lin = [1.8266653244627,	0.247636744148321,	0.193421325993364,	0.0949929299331286,]
Ridge = [1.82706573428408,	0.247064108536502,	0.193516220634024,	0.0949918950251827,]
LSGDR = [1.8848741596964,	0.174989257406893,	0.197115512255538,	0.107480480862581,]
PLS = [1.82235403238327,	0.252189523315268,	0.193611225954226,	0.0949861325540167,]
KernelRidge = [6.34940475446855,	5.00703149762001,	0.191725865933776,	0.0808213082700654,]
RandForest = [1.7904612714943,	0.103591466556829,	0.176053508738868,	0.0809776615698851,]
DecisionTree = [1.78778042390367,	0.109586839399072,	0.180321805212732,	0.0880259417265047,]
SVR	= [1.97057107899073,	0.288035839071197,	0.227448661530481,	0.0919551806515183,]
NuSVR = [1.98057475293939,	0.298135408207101,	0.221004820978127,	0.0849681428129484,]
MLP = [1.69235717580448,	0.357865914667109,	0.173578091595839,	0.0844906628292214,]
Nearest_Neighbors = [1.78164786462067,	0.149060465866493,	0.178265178397806,	0.0981532042434343,]
Ensemble = [1.82092037785469,	0.123850309202744,	0.180441194300119,	0.0783493614021601,]
ElasticNet = [1.82835809268596,	0.137294640566694,	0.181877577791443,	0.0986632200545472,]
LSTM = [1.83930219102784,	0.129338780967041,	0.178825553420332,	0.0905122193630678,]
GRU = [1.80666085111987,	0.0993826263247463,	0.177670583620968,	0.0875309865617838,]
Plot_Graph('RMSE','Index: 0=Davis, 1=Huron, 2=Santa Barbara, 3=La Jolla',x6,0.08,2,0,3)



